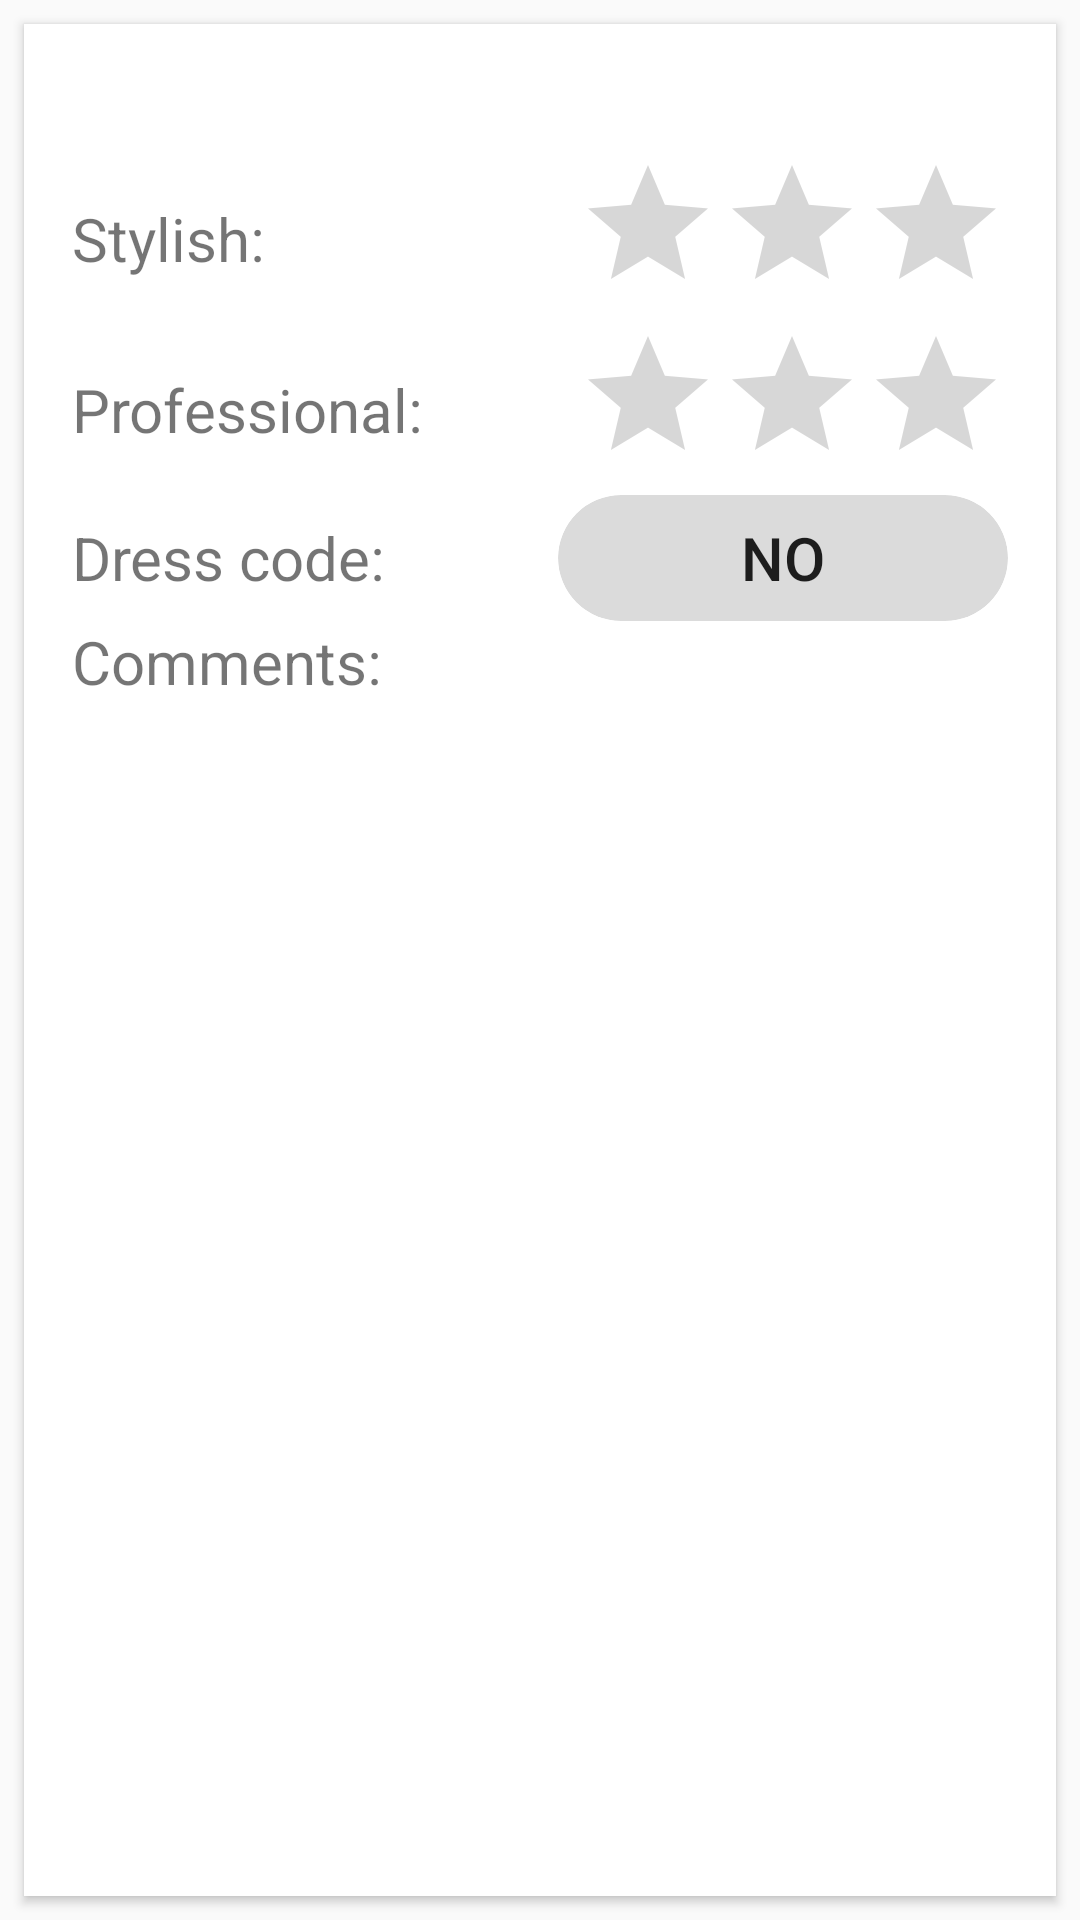

Reconstruct the res/layout file that produces this screen, plus the resources it refers to.
<!-- AndroidManifest.xml: application theme AppTheme -->
<!-- res/layout/review_adapter_item.xml -->
<?xml version="1.0" encoding="utf-8"?>
<FrameLayout
    xmlns:android="http://schemas.android.com/apk/res/android"
    xmlns:app="http://schemas.android.com/apk/res-auto"
    android:layout_width="match_parent"
    android:layout_height="match_parent">

    <android.support.v7.widget.CardView
        android:id="@+id/review_card"
        android:layout_width="match_parent"
        android:layout_height="match_parent"
        android:layout_marginTop="@dimen/card_margin_top"
        android:layout_marginBottom="@dimen/card_margin_bottom"
        android:layout_marginLeft="8dp"
        android:layout_marginRight="8dp"
        app:cardCornerRadius="0dp"
        app:cardElevation="2dp">

        <LinearLayout
            android:layout_width="match_parent"
            android:layout_height="wrap_content"
            android:orientation="vertical"
            android:showDividers="middle"
            android:divider="@drawable/spacer"
            android:padding="16dp">

            <TextView
                android:id="@+id/owner_text"
                android:layout_width="match_parent"
                android:layout_height="wrap_content"
                style="@style/Base.TextAppearance.AppCompat.Title"/>

            <LinearLayout
                android:layout_width="match_parent"
                android:layout_height="wrap_content"
                android:orientation="horizontal">

                <TextView
                    android:layout_width="0dp"
                    android:layout_height="match_parent"
                    android:gravity="center_vertical"
                    android:layout_weight="1"
                    android:text="Stylish:"
                    android:textSize="20sp"/>

                <RatingBar
                    android:id="@+id/stylish"
                    android:layout_width="wrap_content"
                    android:layout_height="wrap_content"
                    android:isIndicator="true"
                    android:numStars="3"
                    android:stepSize="1"/>

            </LinearLayout>

            <LinearLayout
                android:layout_width="match_parent"
                android:layout_height="wrap_content"
                android:orientation="horizontal">

                <TextView
                    android:layout_width="0dp"
                    android:layout_height="match_parent"
                    android:gravity="center_vertical"
                    android:layout_weight="1"
                    android:text="Professional:"
                    android:textSize="20sp"/>

                <RatingBar
                    android:id="@+id/professional"
                    android:layout_width="wrap_content"
                    android:layout_height="wrap_content"
                    android:isIndicator="true"
                    android:numStars="3"
                    android:stepSize="1"/>

            </LinearLayout>

            <LinearLayout
                android:layout_width="match_parent"
                android:layout_height="wrap_content"
                android:orientation="horizontal">

                <TextView
                    android:layout_width="0dp"
                    android:layout_height="match_parent"
                    android:gravity="center_vertical"
                    android:layout_weight="1"
                    android:text="Dress code:"
                    android:textSize="20sp"/>

                <android.support.v7.widget.CardView
                    android:id="@+id/dressCode"
                    android:layout_width="150dp"
                    android:layout_height="42dp"
                    app:cardBackgroundColor="#dbdbdb"
                    app:cardElevation="0dp"
                    app:cardMaxElevation="0dp"
                    app:cardCornerRadius="21dp">

                    <TextView
                        android:id="@+id/dressCodeText"
                        android:layout_width="match_parent"
                        android:layout_height="match_parent"
                        style="@style/TextAppearance.AppCompat.Title"
                        android:gravity="center"
                        android:textAllCaps="true"
                        android:text="No" />

                </android.support.v7.widget.CardView>

            </LinearLayout>

            <LinearLayout
                android:layout_width="match_parent"
                android:layout_height="wrap_content"
                android:orientation="vertical">

                <TextView
                    android:layout_width="match_parent"
                    android:layout_height="wrap_content"
                    android:textSize="20sp"
                    android:text="Comments:"/>

                <TextView
                    android:layout_width="match_parent"
                    android:layout_height="wrap_content"
                    android:id="@+id/comments"
                    android:padding="16dp"
                    style="@style/Base.TextAppearance.AppCompat.Subhead"/>

            </LinearLayout>

        </LinearLayout>

    </android.support.v7.widget.CardView>

</FrameLayout>
<!-- resources referenced by this layout -->
<resources>
  <dimen name="card_margin_bottom">8dp</dimen>
  <dimen name="card_margin_top">8dp</dimen>
  <style name="AppTheme" parent="Theme.AppCompat.Light.DarkActionBar">
          
          <item name="colorPrimary">@color/colorPrimary</item>
          <item name="colorPrimaryDark">@color/colorPrimaryDark</item>
          <item name="colorAccent">@color/colorAccent</item>
      </style>
  <!-- not gathered from this repository: default colours our renderer supplied (Android Studio template values) -->
  <color name="colorPrimary">#FF6200EE</color>
  <color name="colorPrimaryDark">#FF3700B3</color>
  <color name="colorAccent">#FF03DAC5</color>
</resources>
